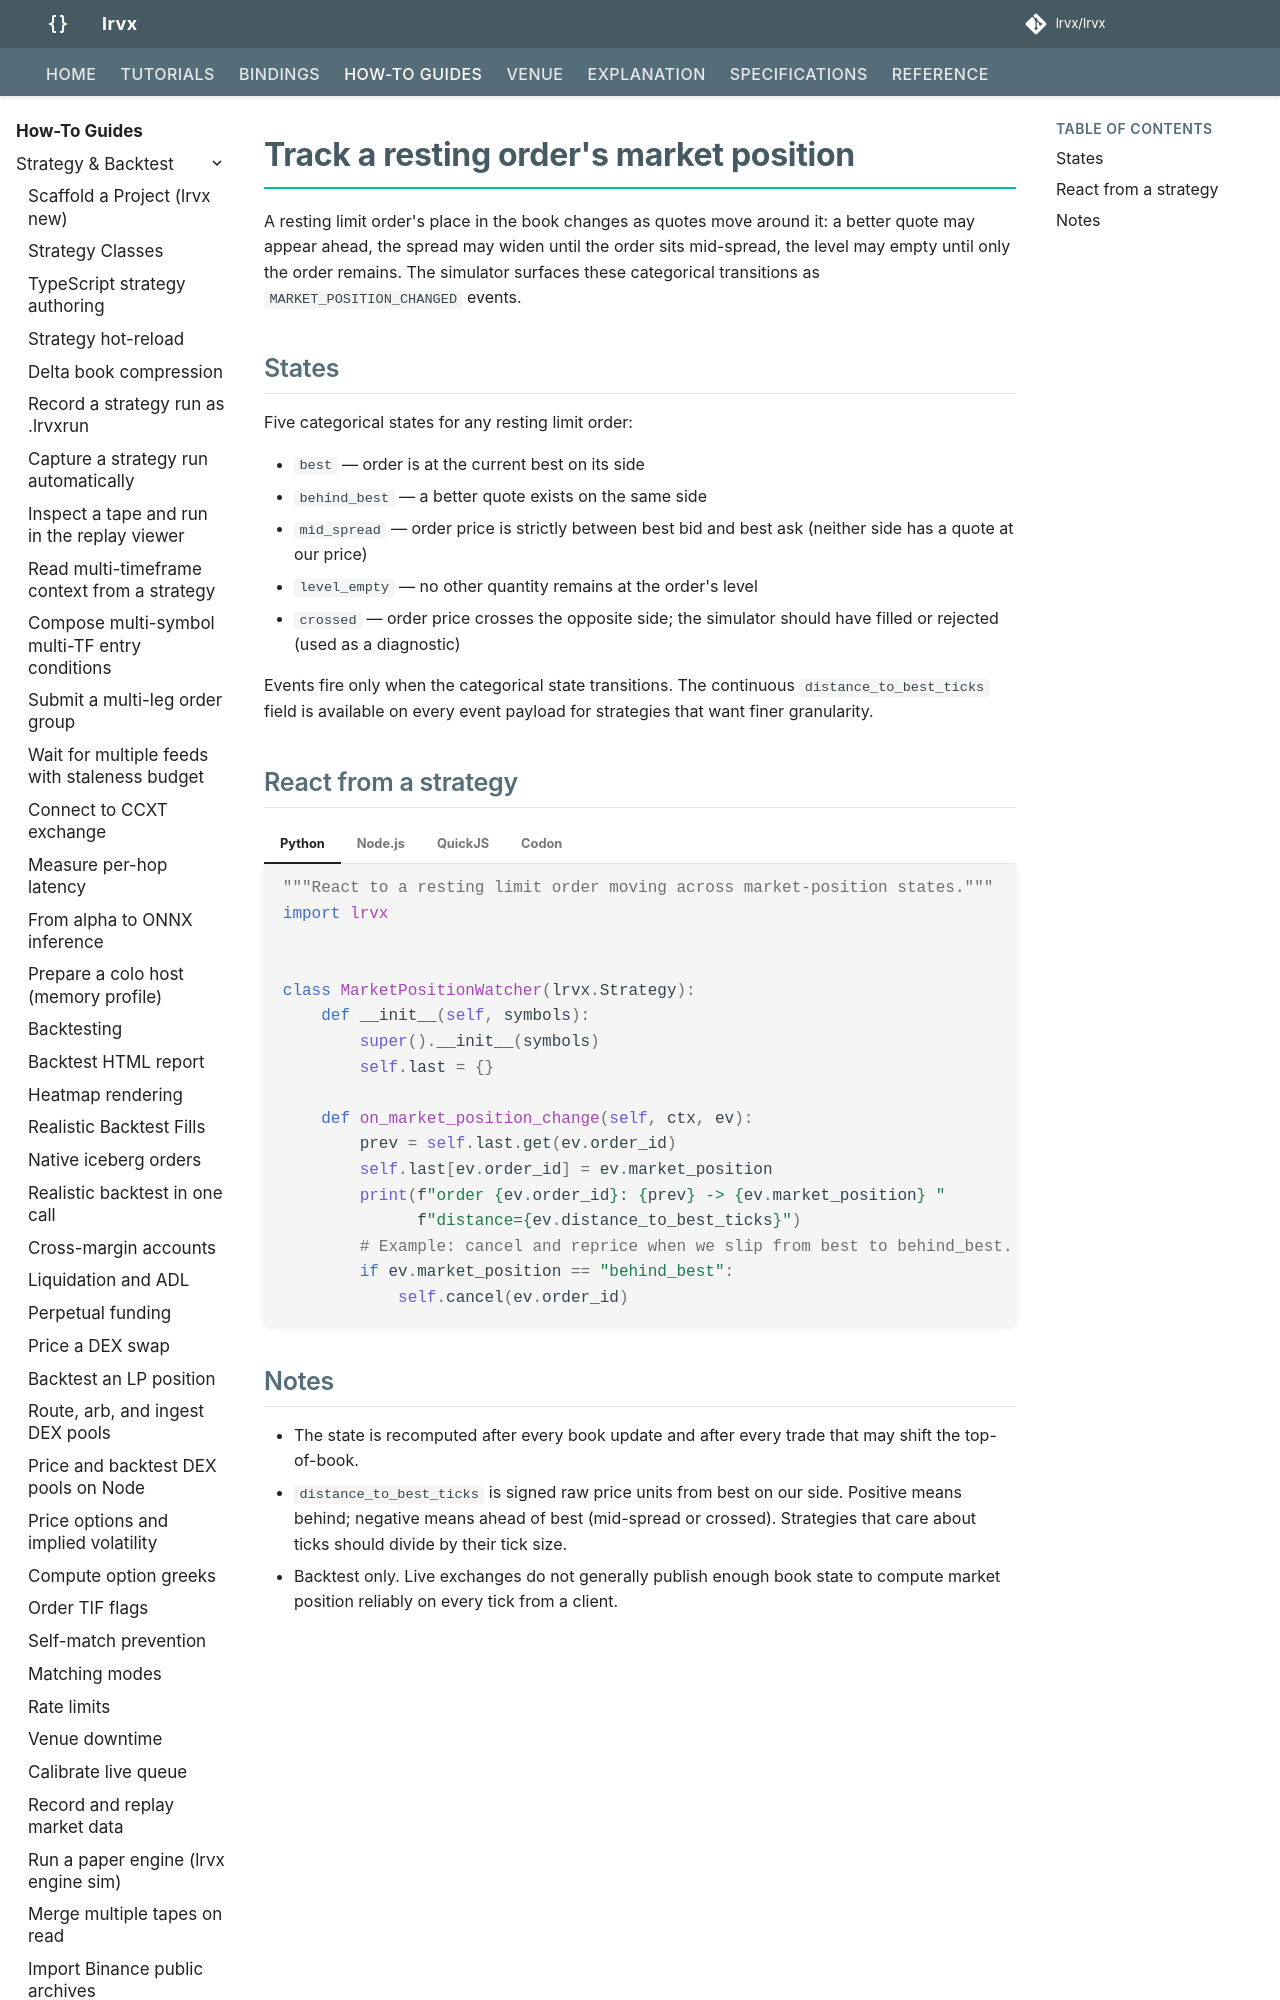

repository: FLOX-Foundation/flox · page: how-to/resting-order-market-position/index.html · generator: mkdocs

# Track a resting order's market position

A resting limit order's place in the book changes as quotes move
around it: a better quote may appear ahead, the spread may widen
until the order sits mid-spread, the level may empty until only the
order remains. The simulator surfaces these categorical transitions
as `MARKET_POSITION_CHANGED` events.

## States

Five categorical states for any resting limit order:

- `best` — order is at the current best on its side
- `behind_best` — a better quote exists on the same side
- `mid_spread` — order price is strictly between best bid and best
  ask (neither side has a quote at our price)
- `level_empty` — no other quantity remains at the order's level
- `crossed` — order price crosses the opposite side; the simulator
  should have filled or rejected (used as a diagnostic)

Events fire only when the categorical state transitions. The
continuous `distance_to_best_ticks` field is available on every
event payload for strategies that want finer granularity.
